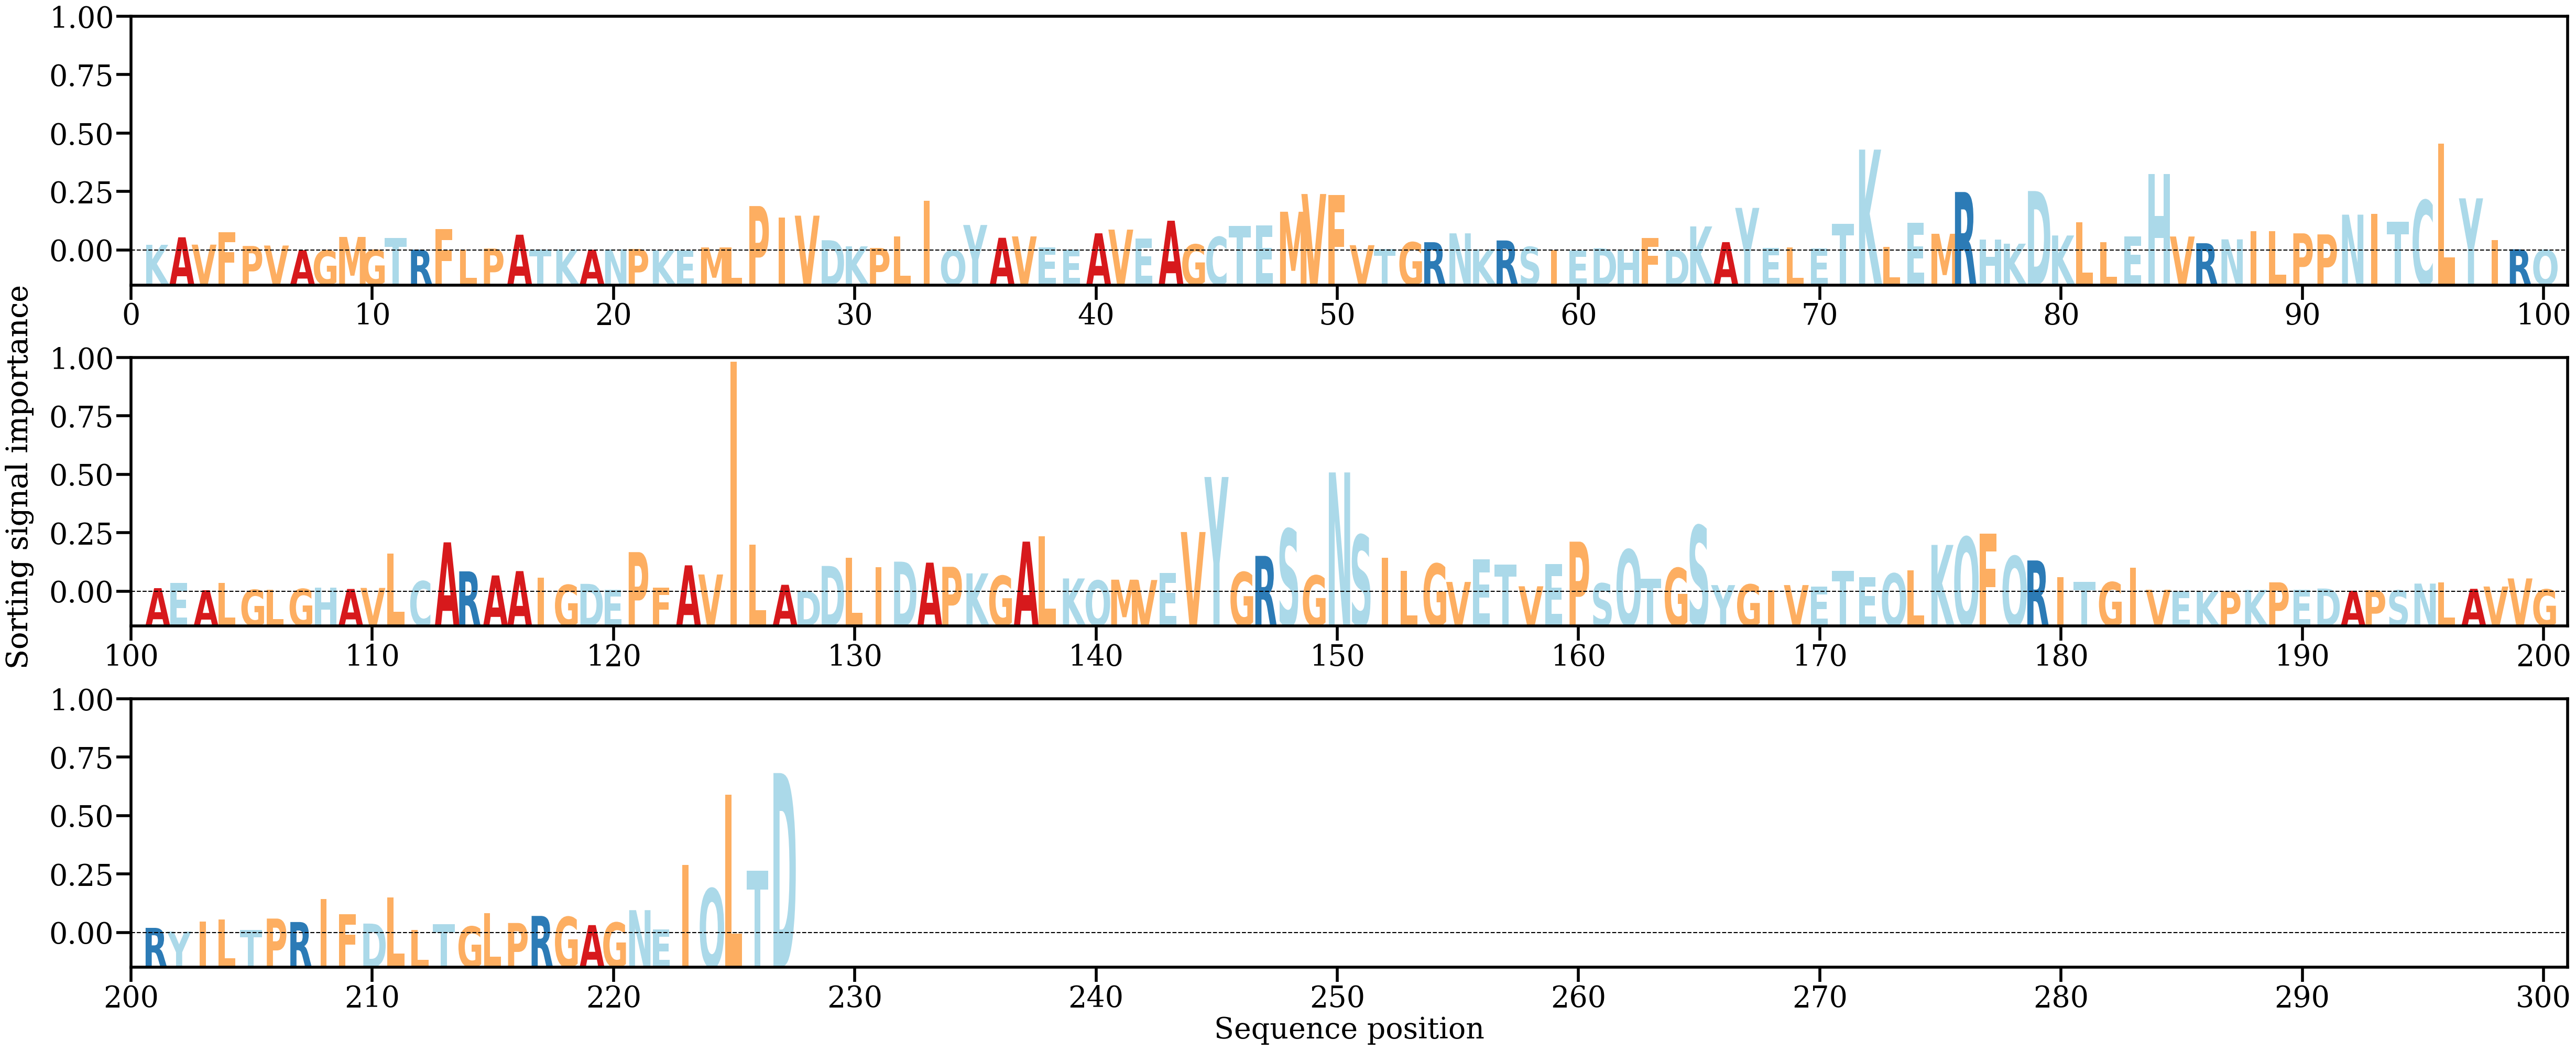

The data file committed next to this chart (first rows):
AA, Alpha
K, [0.00119683]
A, [0.00276832]
V, [0.00122931]
F, [0.00386091]
P, [0.00094676]
V, [0.00104251]
A, [7.6474294e-05]
G, [3.4587774e-05]
M, [0.00284356]
G, [0.0001394]
T, [0.00265924]
R, [0.00018645]
F, [0.00451938]
L, [0.00019529]
P, [0.00041283]
A, [0.00330855]
T, [0.00023848]
K, [0.00022088]
A, [0.00017035]
N, [0.00022502]
P, [0.00032634]
K, [2.164531e-05]
E, [3.557884e-05]
M, [0.00064698]
L, [0.0006352]
P, [0.00930558]
I, [0.00693021]
V, [0.00729594]
D, [0.00215496]
K, [0.0008766]
P, [0.00052562]
L, [0.0029292]
I, [0.010467]
Q, [9.2429174e-05]
Y, [0.00534432]
A, [0.00266582]
V, [0.00295548]
E, [0.00064149]
E, [0.00021083]
A, [0.00360493]
V, [0.00437915]
E, [0.00246527]
A, [0.0062396]
G, [0.0012762]
C, [0.00284813]
T, [0.00512874]
E, [0.00528854]
M, [0.00811887]
V, [0.01182799]
F, [0.01164945]
V, [0.0011168]
T, [0.00035041]
G, [0.00173146]
R, [0.00174023]
N, [0.00359589]
K, [0.00024322]
R, [0.00210503]
S, [0.00076237]
I, [0.00013757]
E, [2.919407e-05]
... 167 more rows
